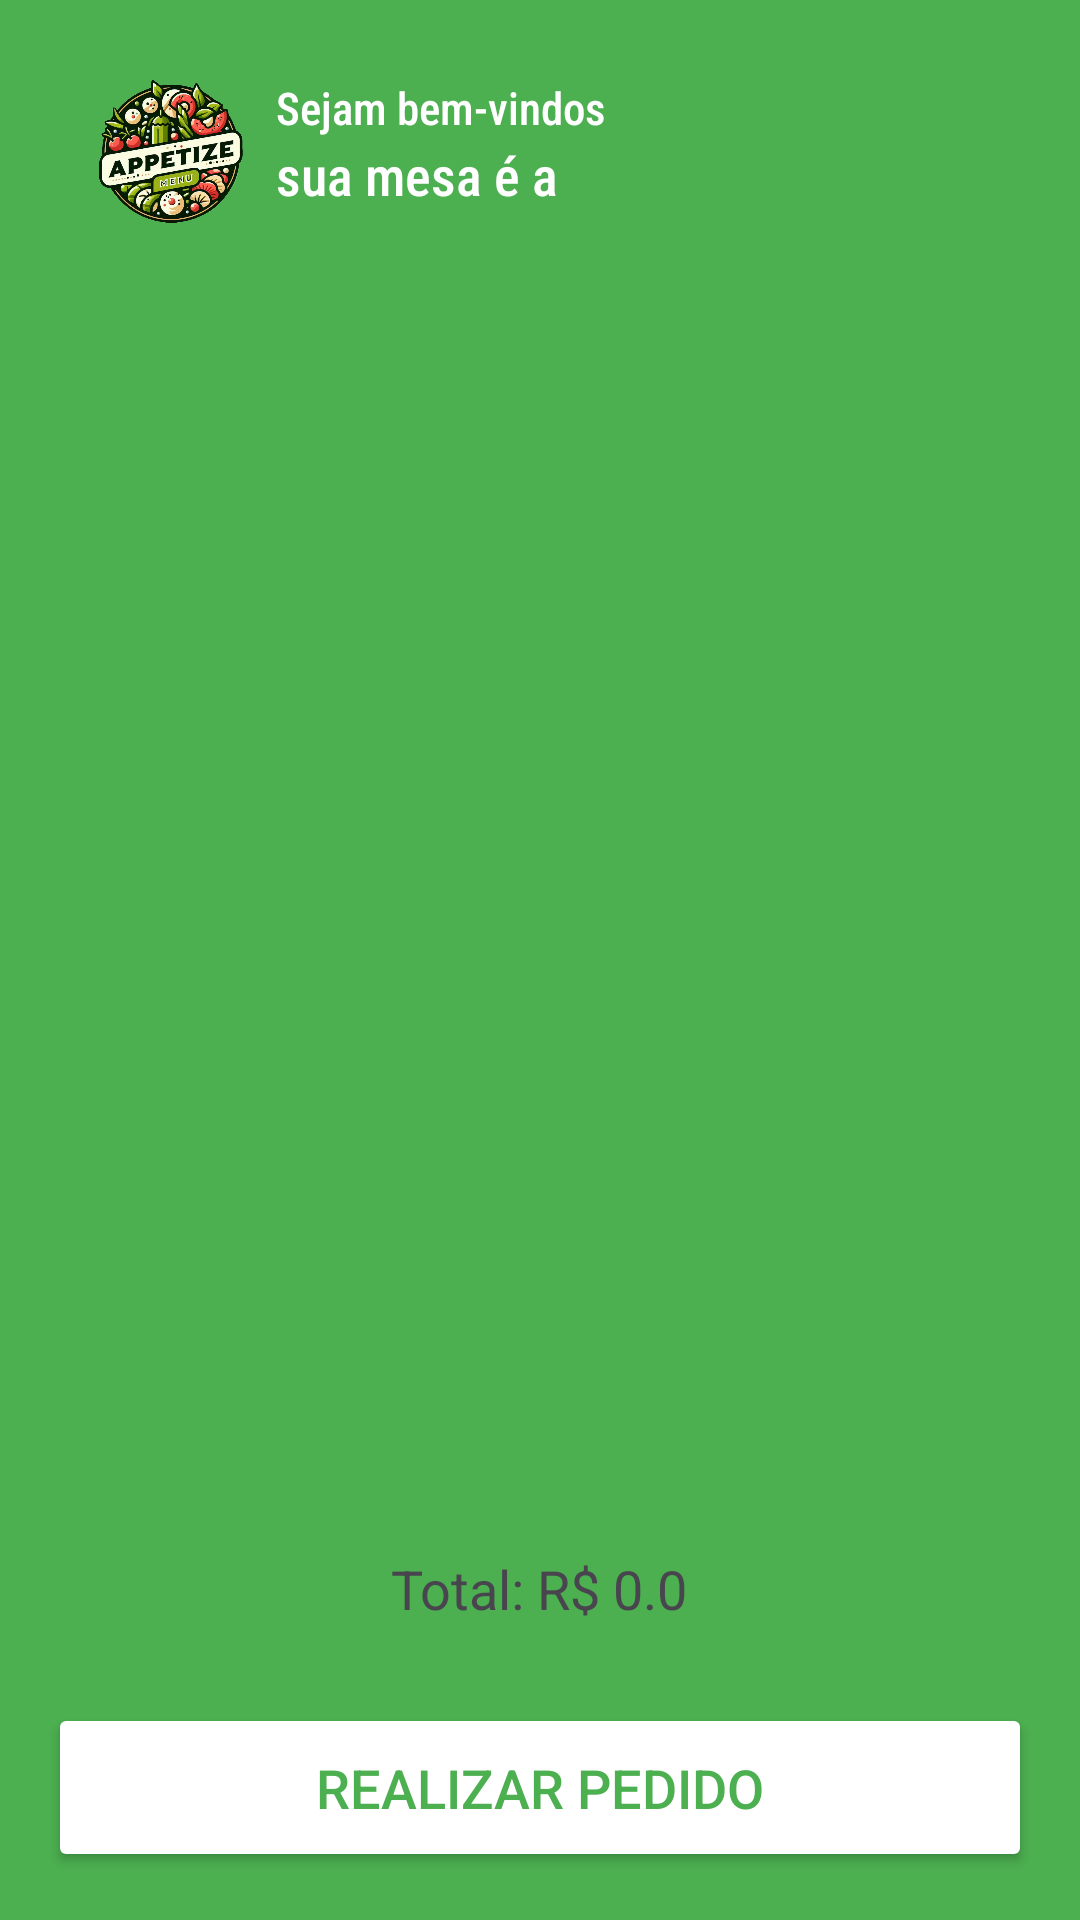

This screen was rendered from an Android layout file. Write that file and the resources it references.
<!-- AndroidManifest.xml: application theme Theme.AppetizeMenu -->
<!-- res/layout/activity_restaurant_menu.xml -->
<?xml version="1.0" encoding="utf-8"?>
<RelativeLayout xmlns:android="http://schemas.android.com/apk/res/android"
    xmlns:app="http://schemas.android.com/apk/res-auto"
    xmlns:tools="http://schemas.android.com/tools"
    android:layout_width="match_parent"
    android:layout_height="match_parent"
    android:background="@color/green"
    android:padding="16dp"
    tools:context=".RestaurantMenu">

    <androidx.appcompat.widget.Toolbar
        android:id="@+id/toolbar"
        android:layout_width="match_parent"
        android:layout_height="?attr/actionBarSize">

        <ImageView
            android:id="@+id/logo"
            android:layout_width="50dp"
            android:layout_height="50dp"
            android:layout_margin="10dp"
            android:scaleType="centerInside"
            android:src="@drawable/logo" />

        <LinearLayout
            android:layout_width="wrap_content"
            android:layout_height="match_parent"
            android:gravity="center|start"
            android:orientation="vertical">

            <TextView
                android:id="@+id/text_welcome_3"
                android:layout_width="wrap_content"
                android:layout_height="wrap_content"
                android:fontFamily="sans-serif-condensed-medium"
                android:text="@string/welcome"
                android:textColor="@color/white"
                android:textSize="15sp" />

            <TextView
                android:id="@+id/text_token"
                android:layout_width="wrap_content"
                android:layout_height="wrap_content"
                android:fontFamily="sans-serif-condensed-medium"
                android:text="@string/token"
                android:textColor="@color/white"
                android:textSize="18sp" />
        </LinearLayout>
    </androidx.appcompat.widget.Toolbar>

    <ImageButton
        android:id="@+id/image_btn_exit"
        android:layout_width="30dp"
        android:layout_height="30dp"
        android:layout_alignParentTop="true"
        android:layout_alignParentEnd="true"
        android:layout_margin="15dp"
        android:background="@android:color/transparent"
        android:scaleType="centerInside"
        android:src="@drawable/exit_to_app" />

    <com.google.android.material.tabs.TabLayout
        android:id="@+id/tabLayout"
        android:layout_width="match_parent"
        android:layout_height="wrap_content"
        android:background="@color/green"
        app:tabGravity="fill"
        app:tabIndicatorColor="@color/white"
        app:tabMode="fixed"
        app:tabSelectedTextColor="@android:color/white"
        app:tabTextColor="@android:color/darker_gray"
        android:layout_below="@id/toolbar"/>

    <androidx.viewpager2.widget.ViewPager2
        android:id="@+id/viewPager"
        android:layout_width="match_parent"
        android:layout_height="0dp"
        android:layout_below="@id/tabLayout"
        android:layout_above="@id/textViewTotal"
        app:layout_behavior="@string/appbar_scrolling_view_behavior" />

    <TextView
        android:id="@+id/textViewTotal"
        android:layout_width="wrap_content"
        android:layout_height="wrap_content"
        android:text="Total: R$ 0.0"
        android:textSize="18sp"
        android:layout_above="@id/finish"
        android:layout_centerHorizontal="true"
        android:layout_marginBottom="16dp"/>

    <Button
        android:id="@+id/finish"
        android:layout_width="match_parent"
        android:layout_height="wrap_content"
        android:layout_alignParentBottom="true"
        android:layout_marginTop="10dp"
        android:backgroundTint="@android:color/white"
        android:padding="16dp"
        android:text="@string/create_order"
        android:textAllCaps="true"
        android:textColor="@color/green"
        android:textSize="18sp" />
    </RelativeLayout>
<!-- resources referenced by this layout -->
<resources>
  <color name="green">#4CAF50</color>
  <color name="white">#FFFFFFFF</color>
  <!-- drawable logo: png bitmap (drawable, 606660 bytes) -->
  <string name="create_order">Realizar Pedido</string>
  <string name="token">"sua mesa é a "</string>
  <string name="welcome">Sejam bem-vindos</string>
  <style name="Theme.AppetizeMenu" parent="Base.Theme.AppetizeMenu">
          <item name="android:statusBarColor">@color/green</item>
      </style>
  <style name="Base.Theme.AppetizeMenu" parent="Theme.Material3.DayNight.NoActionBar">
          
          
      </style>
</resources>
